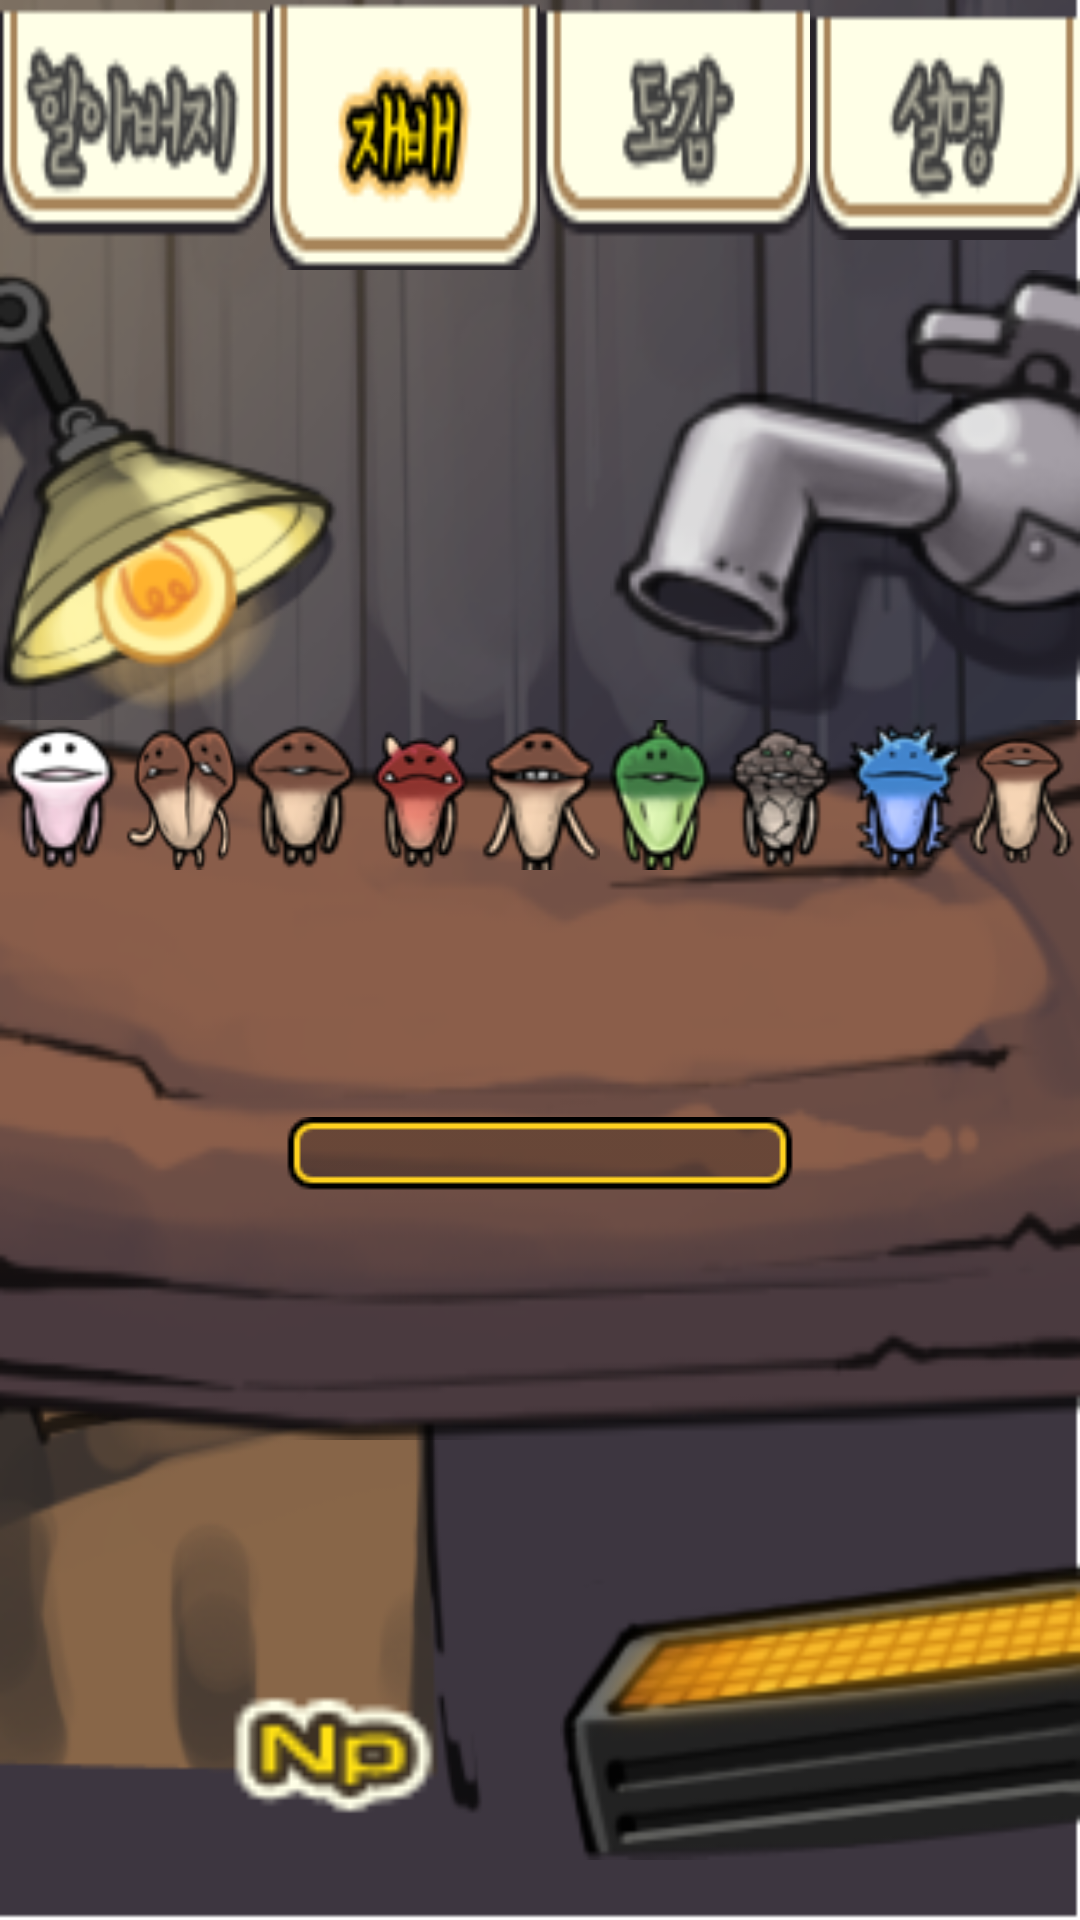

Reconstruct the res/layout file that produces this screen, plus the resources it refers to.
<!-- AndroidManifest.xml: application theme Theme.Nameko -->
<!-- res/layout/activity_farm.xml -->
<?xml version="1.0" encoding="utf-8"?>
<LinearLayout xmlns:android="http://schemas.android.com/apk/res/android"
    xmlns:app="http://schemas.android.com/apk/res-auto"
    xmlns:tools="http://schemas.android.com/tools"
    android:layout_width="match_parent"
    android:layout_height="match_parent"
    android:background="@drawable/image_background_main"
    android:orientation="vertical"
    tools:context=".MainActivity">

    <LinearLayout
        android:layout_width="match_parent"
        android:layout_height="wrap_content"
        android:orientation="horizontal">

        <ImageView
            android:id="@+id/menuGrandpaImage"
            android:contentDescription="@string/image_button"
            android:layout_width="wrap_content"
            android:layout_height="80dp"
            android:layout_weight="1"
            android:scaleType="fitXY"
            app:srcCompat="@drawable/image_menu_grandpa" />

        <ImageView
            android:id="@+id/menuFarmSelectedImage"
            android:contentDescription="@string/image"
            android:layout_width="wrap_content"
            android:layout_height="90dp"
            android:layout_weight="1"
            android:scaleType="fitXY"
            app:srcCompat="@drawable/image_menu_grow_selected" />

        <ImageView
            android:id="@+id/menuBookImage"
            android:contentDescription="@string/image_button"
            android:layout_width="wrap_content"
            android:layout_height="80dp"
            android:layout_weight="1"
            android:scaleType="fitXY"
            app:srcCompat="@drawable/image_menu_book" />

        <ImageView
            android:id="@+id/menuExplainImage"
            android:contentDescription="@string/image_button"
            android:layout_width="wrap_content"
            android:layout_height="80dp"
            android:layout_weight="1"
            android:scaleType="fitXY"
            app:srcCompat="@drawable/image_menu_explain" />
    </LinearLayout>

    <LinearLayout
        android:layout_width="match_parent"
        android:layout_height="wrap_content"
        android:orientation="horizontal">

        <ImageView
            android:id="@+id/warmer"
            android:layout_width="100dp"
            android:layout_height="150dp"
            android:layout_weight="1"
            android:scaleType="fitStart"
            app:srcCompat="@drawable/image_warmer" />

        <ImageView
            android:id="@+id/humidifier"
            android:layout_width="100dp"
            android:layout_height="150dp"
            android:layout_weight="1"
            android:scaleType="fitEnd"
            app:srcCompat="@drawable/image_humidifier" />
    </LinearLayout>

    <LinearLayout
        android:layout_width="match_parent"
        android:layout_height="240dp"
        android:background="@drawable/image_wood"
        android:orientation="vertical">

        <LinearLayout
            android:layout_width="match_parent"
            android:layout_height="100dp"
            android:layout_weight="1"
            android:orientation="horizontal">

            <ImageView
                android:id="@+id/nameko_rare"
                android:layout_width="50dp"
                android:layout_height="50dp"
                android:layout_weight="1"
                android:scaleType="fitXY"
                app:srcCompat="@drawable/image_nameko_rare" />

            <ImageView
                android:id="@+id/nameko_twins"
                android:layout_width="50dp"
                android:layout_height="50dp"
                android:layout_weight="1"
                android:scaleType="fitXY"
                app:srcCompat="@drawable/image_nameko_rare04" />

            <ImageView
                android:id="@+id/nameko_normal"
                android:layout_width="50dp"
                android:layout_height="50dp"
                android:layout_weight="1"
                android:scaleType="fitXY"
                app:srcCompat="@drawable/image_nameko" />

            <ImageView
                android:id="@+id/nameko_red"
                android:layout_width="50dp"
                android:layout_height="50dp"
                android:layout_weight="1"
                android:scaleType="fitXY"
                app:srcCompat="@drawable/image_nameko_rare02" />

            <ImageView
                android:id="@+id/nameko_touth"
                android:layout_width="50dp"
                android:layout_height="50dp"
                android:layout_weight="1"
                android:scaleType="fitXY"
                app:srcCompat="@drawable/image_nameko_rare07" />

            <ImageView
                android:id="@+id/nameko_green"
                android:layout_width="50dp"
                android:layout_height="50dp"
                android:layout_weight="1"
                android:scaleType="fitXY"
                app:srcCompat="@drawable/image_nameko_rare08" />

            <ImageView
                android:id="@+id/nameko_stone"
                android:layout_width="50dp"
                android:layout_height="50dp"
                android:layout_weight="1"
                android:scaleType="fitXY"
                app:srcCompat="@drawable/image_nameko_rare05" />

            <ImageView
                android:id="@+id/nameko_niddle"
                android:layout_width="50dp"
                android:layout_height="50dp"
                android:layout_weight="1"
                android:scaleType="fitXY"
                app:srcCompat="@drawable/image_nameko_rare06" />

            <ImageView
                android:id="@+id/nameko_long"
                android:layout_width="50dp"
                android:layout_height="50dp"
                android:layout_weight="1"
                android:scaleType="fitXY"
                app:srcCompat="@drawable/image_nameko_rare03" />

        </LinearLayout>

        <LinearLayout
            android:layout_width="match_parent"
            android:layout_height="match_parent"
            android:layout_weight="1"
            android:gravity="center"
            android:orientation="horizontal">

            <ImageView
                android:id="@+id/imageView2"
                android:layout_width="wrap_content"
                android:layout_height="wrap_content"
                android:layout_weight="1"
                app:srcCompat="@drawable/image_gauge_border" />
        </LinearLayout>

    </LinearLayout>

    <LinearLayout
        android:layout_width="match_parent"
        android:layout_height="260dp"
        android:orientation="horizontal"
        android:paddingTop="40dp">

        <ImageView
            android:id="@+id/Np"
            android:layout_width="wrap_content"
            android:layout_height="50dp"
            android:layout_marginTop="40dp"
            android:layout_weight="1"
            android:scaleType="fitEnd"
            app:srcCompat="@drawable/image_number_np" />

        <ImageView
            android:id="@+id/heater"
            android:layout_width="100dp"
            android:layout_height="100dp"
            android:layout_weight="1"
            android:scaleType="fitEnd"
            app:srcCompat="@drawable/image_heater" />
    </LinearLayout>

    <LinearLayout
        android:layout_width="match_parent"
        android:layout_height="wrap_content"
        android:layout_weight="0"
        android:orientation="horizontal">

        <ImageView
            android:id="@+id/food1"
            android:layout_width="wrap_content"
            android:layout_height="150dp"
            android:layout_weight="1"
            android:scaleType="fitXY"
            app:srcCompat="@drawable/image_food_01" />

        <ImageView
            android:id="@+id/food2"
            android:layout_width="wrap_content"
            android:layout_height="150dp"
            android:layout_weight="1"
            android:scaleType="fitXY"
            app:srcCompat="@drawable/image_food_02" />

        <ImageView
            android:id="@+id/food3"
            android:layout_width="wrap_content"
            android:layout_height="150dp"
            android:layout_weight="1"
            android:scaleType="fitXY"
            app:srcCompat="@drawable/image_food_03" />

        <ImageView
            android:id="@+id/food4"
            android:layout_width="wrap_content"
            android:layout_height="150dp"
            android:layout_weight="1"
            android:scaleType="fitXY"
            app:srcCompat="@drawable/image_food_04" />

        <ImageView
            android:id="@+id/food5"
            android:layout_width="wrap_content"
            android:layout_height="150dp"
            android:layout_weight="1"
            android:scaleType="fitXY"
            app:srcCompat="@drawable/image_food_05" />
    </LinearLayout>

</LinearLayout>
<!-- resources referenced by this layout -->
<resources>
  <!-- drawable image_background_main: png bitmap (drawable, 214174 bytes) -->
  <!-- drawable image_food_01: png bitmap (drawable, 7073 bytes) -->
  <!-- drawable image_food_02: png bitmap (drawable, 6557 bytes) -->
  <!-- drawable image_food_03: png bitmap (drawable, 6280 bytes) -->
  <!-- drawable image_food_04: png bitmap (drawable, 6429 bytes) -->
  <!-- drawable image_food_05: png bitmap (drawable, 6064 bytes) -->
  <!-- drawable image_gauge_border: png bitmap (drawable, 801 bytes) -->
  <!-- drawable image_heater: png bitmap (drawable, 11617 bytes) -->
  <!-- drawable image_humidifier: png bitmap (drawable, 12892 bytes) -->
  <!-- drawable image_menu_book: png bitmap (drawable, 1902 bytes) -->
  <!-- drawable image_menu_explain: png bitmap (drawable, 2027 bytes) -->
  <!-- drawable image_menu_grandpa: png bitmap (drawable, 2652 bytes) -->
  <!-- drawable image_menu_grow_selected: png bitmap (drawable, 2146 bytes) -->
  <!-- drawable image_nameko: png bitmap (drawable, 3065 bytes) -->
  <!-- drawable image_nameko_rare: png bitmap (drawable, 3025 bytes) -->
  <!-- drawable image_nameko_rare02: png bitmap (drawable, 3439 bytes) -->
  <!-- drawable image_nameko_rare03: png bitmap (drawable, 3890 bytes) -->
  <!-- drawable image_nameko_rare04: png bitmap (drawable, 4314 bytes) -->
  <!-- drawable image_nameko_rare05: png bitmap (drawable, 3456 bytes) -->
  <!-- drawable image_nameko_rare06: png bitmap (drawable, 3767 bytes) -->
  <!-- drawable image_nameko_rare07: png bitmap (drawable, 3353 bytes) -->
  <!-- drawable image_nameko_rare08: png bitmap (drawable, 3325 bytes) -->
  <!-- drawable image_number_np: png bitmap (drawable, 951 bytes) -->
  <!-- drawable image_warmer: png bitmap (drawable, 15916 bytes) -->
  <!-- drawable image_wood: png bitmap (drawable, 23400 bytes) -->
  <string name="image">image</string>
  <string name="image_button">image_button</string>
  <style name="Theme.Nameko" parent="Theme.MaterialComponents.DayNight.DarkActionBar">
          
          <item name="colorPrimary">@color/purple_500</item>
          <item name="colorPrimaryVariant">@color/purple_700</item>
          <item name="colorOnPrimary">@color/white</item>
          
          <item name="colorSecondary">@color/teal_200</item>
          <item name="colorSecondaryVariant">@color/teal_700</item>
          <item name="colorOnSecondary">@color/black</item>
          
          <item name="android:statusBarColor" tools:targetApi="l">?attr/colorPrimaryVariant</item>
          
      </style>
  <!-- not gathered from this repository: default colours our renderer supplied (Android Studio template values) -->
  <color name="purple_500">#FF6200EE</color>
  <color name="purple_700">#FF3700B3</color>
  <color name="teal_200">#FF03DAC5</color>
  <color name="teal_700">#FF018786</color>
  <color name="black">#FF000000</color>
  <color name="white">#FFFFFFFF</color>
</resources>
